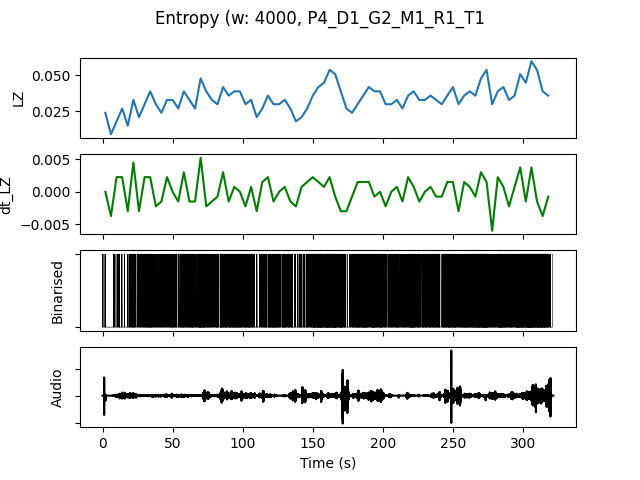

The data file committed next to this chart (first rows):
, t0, LZ, dt_LZ, IOI, nCounts
0.0, 0.0, 0.02393, 0.0, 4000, 4
4.0, 4.0, 0.008974, -0.003739, 16000, 1
8.0, 8.0, 0.01795, 0.002244, 3200, 5
12.0, 12.0, 0.02692, 0.002244, 2667, 6
16.0, 16.0, 0.01496, -0.002991, 4000, 4
20.0, 20.0, 0.03291, 0.004487, 1333, 12
24.0, 24.0, 0.02094, -0.002991, 2667, 6
28.0, 28.0, 0.02991, 0.002244, 1455, 11
32.0, 32.0, 0.03889, 0.002244, 1143, 14
36.0, 36.0, 0.02991, -0.002244, 1778, 9
40.0, 40.0, 0.02393, -0.001496, 1778, 9
44.0, 44.0, 0.03291, 0.002244, 1778, 9
48.0, 48.0, 0.03291, 0.0, 1231, 13
52.0, 52.0, 0.02692, -0.001496, 2000, 8
56.0, 56.0, 0.03889, 0.002991, 1143, 14
60.0, 60.0, 0.03291, -0.001496, 1231, 13
64.0, 64.0, 0.02692, -0.001496, 1600, 10
68.0, 68.0, 0.04786, 0.005235, 888.9, 18
72.0, 72.0, 0.03889, -0.002244, 1067, 15
76.0, 76.0, 0.03291, -0.001496, 1455, 11
80.0, 80.0, 0.02991, -0.0007479, 1778, 9
84.0, 84.0, 0.04188, 0.002991, 1067, 15
88.0, 88.0, 0.0359, -0.001496, 1143, 14
92.0, 92.0, 0.03889, 0.0007479, 1000, 16
96.0, 96.0, 0.03889, 0.0, 1000, 16
100.0, 100.0, 0.02991, -0.002244, 1231, 13
104.0, 104.0, 0.03291, 0.0007479, 1143, 14
108.0, 108.0, 0.02094, -0.002991, 4000, 4
112.0, 112.0, 0.02692, 0.001496, 1778, 9
116.0, 116.0, 0.0359, 0.002244, 1231, 13
120.0, 120.0, 0.02991, -0.001496, 1143, 14
124.0, 124.0, 0.02991, 0.0, 1778, 9
128.0, 128.0, 0.03291, 0.0007479, 1231, 13
132.0, 132.0, 0.02692, -0.001496, 1455, 11
136.0, 136.0, 0.01795, -0.002244, 3200, 5
140.0, 140.0, 0.02094, 0.0007479, 2286, 7
144.0, 144.0, 0.02692, 0.001496, 2000, 8
148.0, 148.0, 0.0359, 0.002244, 1000, 16
152.0, 152.0, 0.04188, 0.001496, 761.9, 21
156.0, 156.0, 0.04487, 0.0007479, 800.0, 20
160.0, 160.0, 0.05385, 0.002244, 666.7, 24
164.0, 164.0, 0.05085, -0.0007479, 695.7, 23
168.0, 168.0, 0.03889, -0.002991, 941.2, 17
172.0, 172.0, 0.02692, -0.002991, 2286, 7
176.0, 176.0, 0.02393, -0.0007479, 1778, 9
180.0, 180.0, 0.02991, 0.001496, 1143, 14
184.0, 184.0, 0.0359, 0.001496, 1067, 15
188.0, 188.0, 0.04188, 0.001496, 1231, 13
192.0, 192.0, 0.03889, -0.0007479, 1000, 16
196.0, 196.0, 0.03889, 0.0, 1067, 15
200.0, 200.0, 0.02991, -0.002244, 2000, 8
204.0, 204.0, 0.02991, 0.0, 1455, 11
208.0, 208.0, 0.03291, 0.0007479, 1143, 14
212.0, 212.0, 0.02692, -0.001496, 1600, 10
216.0, 216.0, 0.0359, 0.002244, 1333, 12
220.0, 220.0, 0.03889, 0.0007479, 1000, 16
224.0, 224.0, 0.03291, -0.001496, 1600, 10
228.0, 228.0, 0.03291, 0.0, 941.2, 17
232.0, 232.0, 0.0359, 0.0007479, 1231, 13
236.0, 236.0, 0.03291, -0.0007479, 1143, 14
... 20 more rows
